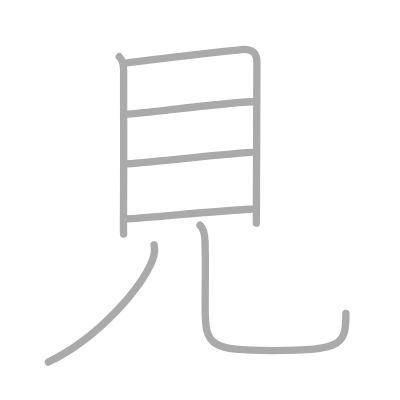
t = 0.00 s
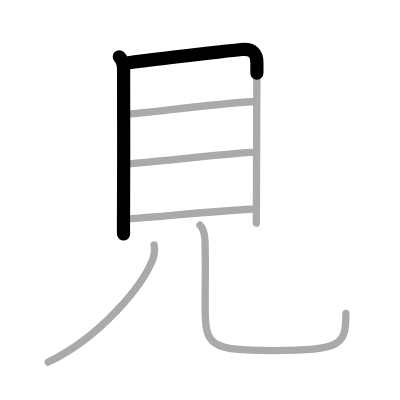
t = 1.50 s
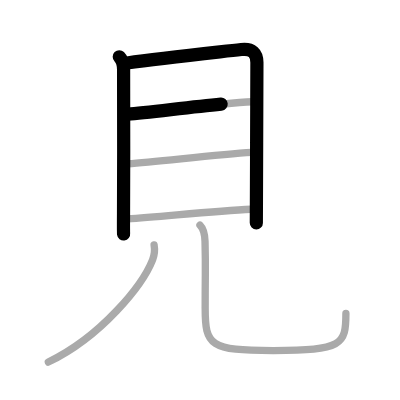
t = 2.75 s
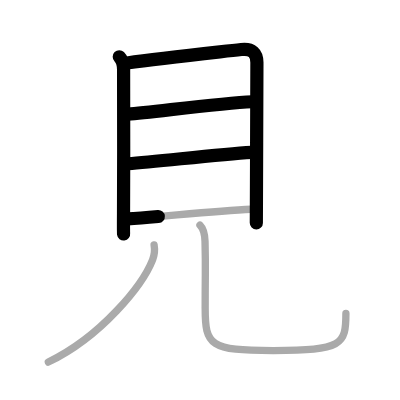
t = 4.25 s
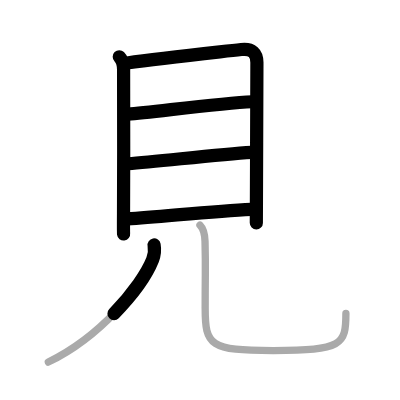
t = 5.50 s
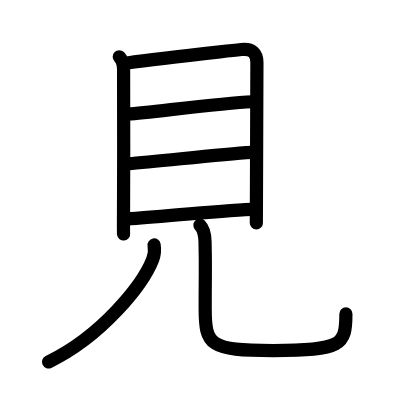
t = 7.00 s

The animated SVG that drew these frames (rendered in a browser with its animation timeline set to each time). Animation: 7 SMIL elements (animate=7); one cycle of 7.00 s.

<?xml version="1.0" standalone="no"?>
<!DOCTYPE svg PUBLIC "-//W3C//DTD SVG 1.1//EN"   "http://www.w3.org/Graphics/SVG/1.1/DTD/svg11.dtd">
<svg width="400px" height="400px"  version="1.1" xmlns="http://www.w3.org/2000/svg">
  <defs>
    <marker id="Triangle" viewBox="0 0 10 10" refX="0" refY="5" markerUnits="strokeWidth" markerWidth="3" style="stroke-opacity:0%;fill:#aaaaaa;" markerHeight="2" orient="auto">
      <path d="M 0 0 L 10 5 L 0 10 z" />
    </marker>
    
    <marker id="Arrow" viewBox="0 0 10 10" refX="5" refY="5" markerUnits="strokeWidth" markerWidth="1.8" style="stroke-opacity:0%;fill:#770000;" markerHeight="2" orient="auto">
      <path d="M 0 4 L 6 4 L 4 1 L 10 5 L 4 9 L 6 6 L 0 6 z" />
        <circle cx="5" cy="5" r="5" />
      </marker>
    
    <marker id="TriangleRed" viewBox="0 0 10 10" refX="0" refY="5" markerUnits="strokeWidth" markerWidth="3" style="stroke-opacity:0%;fill:#CC0000;" markerHeight="2" orient="auto">
      <path d="M 0 0 L 10 5 L 0 10 z" />
    </marker>
    
    <marker id="ArrowRed" viewBox="0 0 10 10" refX="5" refY="5" markerUnits="strokeWidth" markerWidth="1.8" style="stroke-opacity:0%;fill:#CC0000;" markerHeight="2" orient="auto">
      <path d="M 0 4 L 6 4 L 4 1 L 10 5 L 4 9 L 6 6 L 0 6 z" />
        <circle cx="5" cy="5" r="5" />
      </marker>
    
  </defs>
  
  <path style="fill:#ffffff; fill-opacity:100%; fill-rule:evenodd; stroke-width:0;" d="M 0 0 L 400px 0 L 400px 400px L 0 400px L 0 0" />

  <g transform="scale(3.6697247706422 3.6697247706422)">
<path style="fill:none; fill-opacity:0%; fill-rule:evenodd; stroke:#aaaaaa; stroke-opacity:100%; stroke-width: 1.5pt; stroke-linejoin:round; stroke-linecap:round;" d="M32.5 15.46c0.96 0.96 1.18 2.1 1.18 3.52c0 1.12 0.07 27.43-0.02 39.27c-0.02 3.12-0.02 5.21 0.02 5.5"></path>
<path style="fill:none; fill-opacity:0%; fill-rule:evenodd; stroke:#aaaaaa; stroke-opacity:100%; stroke-width: 1.5pt; stroke-linejoin:round; stroke-linecap:round;" d="M34.65 17.15c9.23-1.27 22.23-2.65 31.1-3.65c2.99-0.34 4.26 1.01 4.26 3.55c0 2.5-0.1 28.08-0.14 38.96c-0.01 2.91-0.02 4.75-0.02 4.79"></path>
<path style="fill:none; fill-opacity:0%; fill-rule:evenodd; stroke:#aaaaaa; stroke-opacity:100%; stroke-width: 1.5pt; stroke-linejoin:round; stroke-linecap:round;" d="M34.84 31.1c7.28-0.6 25.03-2.98 33.9-3.38"></path>
<path style="fill:none; fill-opacity:0%; fill-rule:evenodd; stroke:#aaaaaa; stroke-opacity:100%; stroke-width: 1.5pt; stroke-linejoin:round; stroke-linecap:round;" d="M34.86 44.63C43.38 44 59 42.12 68.6 41.51"></path>
<path style="fill:none; fill-opacity:0%; fill-rule:evenodd; stroke:#aaaaaa; stroke-opacity:100%; stroke-width: 1.5pt; stroke-linejoin:round; stroke-linecap:round;" d="M34.71 59.66C44.5 59 58.38 57.5 68.45 57.03"></path>
<path style="fill:none; fill-opacity:0%; fill-rule:evenodd; stroke:#aaaaaa; stroke-opacity:100%; stroke-width: 1.5pt; stroke-linejoin:round; stroke-linecap:round;" d="M41.99 66.75c0.26 1.5 0.01 2.99-0.41 4.04c-2.7 6.83-13.83 20.83-28.41 27.87"></path>
<path style="fill:none; fill-opacity:0%; fill-rule:evenodd; stroke:#aaaaaa; stroke-opacity:100%; stroke-width: 1.5pt; stroke-linejoin:round; stroke-linecap:round;" d="M54.49 61.37c1.07 1.07 1.33 2.59 1.38 4.43c0.2 8.19 0.04 6.2 0.04 18.2c0 10.12 1.23 11.53 18.54 11.53c18.81 0 19.81-1.53 19.81-10.12"></path>

<path style="fill:none; fill-opacity:0%; fill-rule:evenodd; stroke:#000000; stroke-opacity:100%; stroke-width: 2.7pt; stroke-linejoin:round; stroke-linecap:round;" d="M32.5 15.46c0.96 0.96 1.18 2.1 1.18 3.52c0 1.12 0.07 27.43-0.02 39.27c-0.02 3.12-0.02 5.21 0.02 5.5" pathLength="100" stroke-dashoffset="100" stroke-dasharray="100 105"><animate id="dashAnim1" attributeName="stroke-dashoffset" from="100" to="0" dur="1s" calcMode="linear" fill="freeze"/></path>
<path style="fill:none; fill-opacity:0%; fill-rule:evenodd; stroke:#000000; stroke-opacity:100%; stroke-width: 2.7pt; stroke-linejoin:round; stroke-linecap:round;" d="M34.65 17.15c9.23-1.27 22.23-2.65 31.1-3.65c2.99-0.34 4.26 1.01 4.26 3.55c0 2.5-0.1 28.08-0.14 38.96c-0.01 2.91-0.02 4.75-0.02 4.79" pathLength="100" stroke-dashoffset="100" stroke-dasharray="100 105"><animate id="dashAnim2" attributeName="stroke-dashoffset" from="100" to="0" dur="1s" calcMode="linear" begin="dashAnim1.end" fill="freeze"/></path>
<path style="fill:none; fill-opacity:0%; fill-rule:evenodd; stroke:#000000; stroke-opacity:100%; stroke-width: 2.7pt; stroke-linejoin:round; stroke-linecap:round;" d="M34.84 31.1c7.28-0.6 25.03-2.98 33.9-3.38" pathLength="100" stroke-dashoffset="100" stroke-dasharray="100 105"><animate id="dashAnim3" attributeName="stroke-dashoffset" from="100" to="0" dur="1s" calcMode="linear" begin="dashAnim2.end" fill="freeze"/></path>
<path style="fill:none; fill-opacity:0%; fill-rule:evenodd; stroke:#000000; stroke-opacity:100%; stroke-width: 2.7pt; stroke-linejoin:round; stroke-linecap:round;" d="M34.86 44.63C43.38 44 59 42.12 68.6 41.51" pathLength="100" stroke-dashoffset="100" stroke-dasharray="100 105"><animate id="dashAnim4" attributeName="stroke-dashoffset" from="100" to="0" dur="1s" calcMode="linear" begin="dashAnim3.end" fill="freeze"/></path>
<path style="fill:none; fill-opacity:0%; fill-rule:evenodd; stroke:#000000; stroke-opacity:100%; stroke-width: 2.7pt; stroke-linejoin:round; stroke-linecap:round;" d="M34.71 59.66C44.5 59 58.38 57.5 68.45 57.03" pathLength="100" stroke-dashoffset="100" stroke-dasharray="100 105"><animate id="dashAnim5" attributeName="stroke-dashoffset" from="100" to="0" dur="1s" calcMode="linear" begin="dashAnim4.end" fill="freeze"/></path>
<path style="fill:none; fill-opacity:0%; fill-rule:evenodd; stroke:#000000; stroke-opacity:100%; stroke-width: 2.7pt; stroke-linejoin:round; stroke-linecap:round;" d="M41.99 66.75c0.26 1.5 0.01 2.99-0.41 4.04c-2.7 6.83-13.83 20.83-28.41 27.87" pathLength="100" stroke-dashoffset="100" stroke-dasharray="100 105"><animate id="dashAnim6" attributeName="stroke-dashoffset" from="100" to="0" dur="1s" calcMode="linear" begin="dashAnim5.end" fill="freeze"/></path>
<path style="fill:none; fill-opacity:0%; fill-rule:evenodd; stroke:#000000; stroke-opacity:100%; stroke-width: 2.7pt; stroke-linejoin:round; stroke-linecap:round;" d="M54.49 61.37c1.07 1.07 1.33 2.59 1.38 4.43c0.2 8.19 0.04 6.2 0.04 18.2c0 10.12 1.23 11.53 18.54 11.53c18.81 0 19.81-1.53 19.81-10.12" pathLength="100" stroke-dashoffset="100" stroke-dasharray="100 105"><animate id="dashAnim7" attributeName="stroke-dashoffset" from="100" to="0" dur="1s" calcMode="linear" begin="dashAnim6.end" fill="freeze"/></path>

</g>

</svg>  
          
